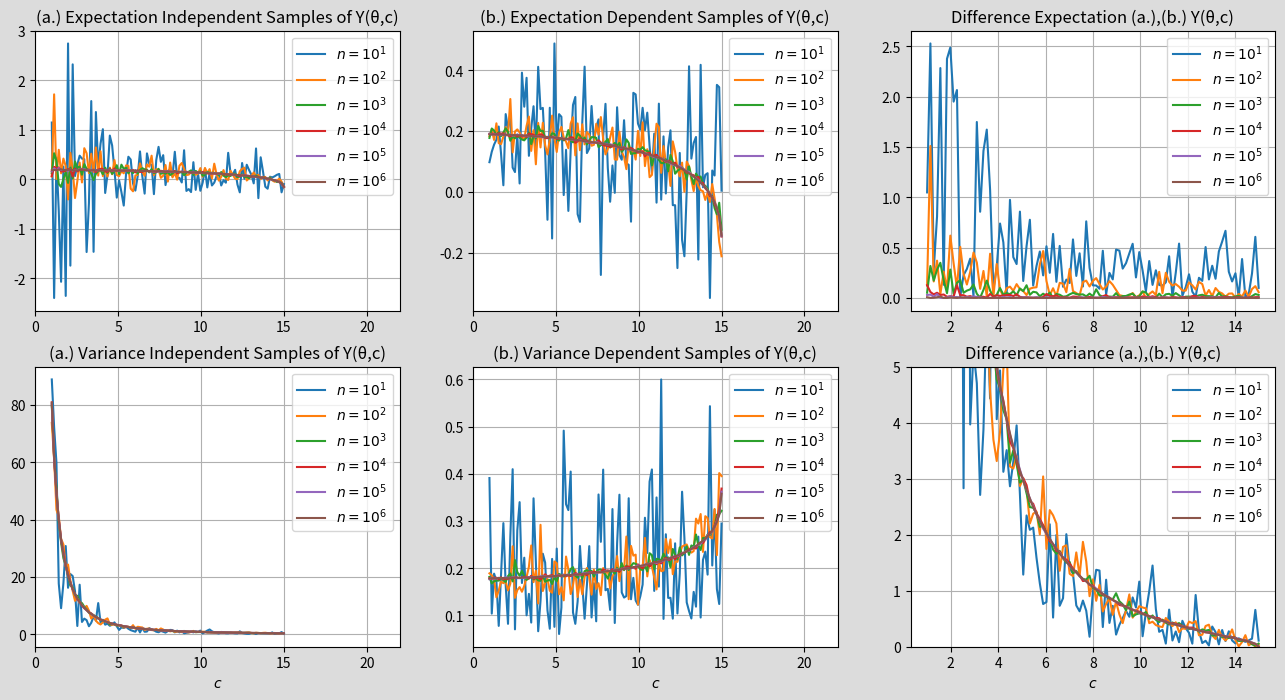

Recreate this plot in Python.
import numpy as np
import matplotlib.pyplot as plt

np.random.seed(3010)

THETA = 15
MIN_C = 1
MAX_C = 15
NR_SAMPLES = np.linspace(1, 6, 6)

num_of_values = 101
c = np.linspace(MIN_C, MAX_C, num_of_values)
Y_expectation = np.zeros(num_of_values)
Y_variance = np.zeros(num_of_values)
Y_expectation_common = np.zeros(num_of_values)
Y_variance_common = np.zeros(num_of_values)

fig, ex = plt.subplots(2, 3, figsize=(16, 8))
fig.patch.set_facecolor("gainsboro")

for samples in NR_SAMPLES:
    for i in range(0, num_of_values):
        U = np.random.uniform(0, 1, int(10 ** samples))
        X_plus = -50 * (THETA + c[i]) * np.log(1 - U)
        X_substract = -50 * (THETA - c[i]) * np.log(1 - U)

        Y = 1 - 1 / (2 * c[i]) * (X_plus / np.sqrt(X_plus + 1)
                                  - X_substract / np.sqrt(X_substract + 1))

        Y_expectation_common[i] = np.mean(Y)
        Y_variance_common[i] = np.var(Y)

        U = np.random.uniform(0, 1, int(10 ** samples))
        X_plus = -50 * (THETA + c[i]) * np.log(1 - U)

        U = np.random.uniform(0, 1, int(10 ** samples))
        X_substract = -50 * (THETA - c[i]) * np.log(1 - U)

        Y = 1 - 1 / (2 * c[i]) * (X_plus / np.sqrt(X_plus + 1)
                                  - X_substract / np.sqrt(X_substract + 1))

        Y_expectation[i] = np.mean(Y)
        Y_variance[i] = np.var(Y)

    ex[0][0].set_title("(a.) Expectation Independent Samples of Y(θ,c)")
    ex[0][0].grid(True)
    ex[0][0].plot(c, Y_expectation, label="$n= 10^{" + str(int(samples)) + "}$")
    ex[0][0].legend(loc='upper right')
    ex[0][0].set_xlim([0, 22])

    # Plot variance figure
    ex[1][0].set_title("(a.) Variance Independent Samples of Y(θ,c)")
    ex[1][0].set_xlabel("$c$")
    ex[1][0].grid(True)
    ex[1][0].plot(c, Y_variance, label="$n= 10^{" + str(int(samples)) + "}$")
    ex[1][0].legend(loc='upper right')
    ex[1][0].set_xlim([0, 22])

    ex[0][1].set_title("(b.) Expectation Dependent Samples of Y(θ,c)")
    ex[0][1].grid(True)
    ex[0][1].plot(c, Y_expectation_common, label="$n= 10^{" + str(int(samples)) + "}$")
    ex[0][1].legend(loc='upper right')
    ex[0][1].set_xlim([0, 22])

    # Plot variance figure
    ex[1][1].set_title("(b.) Variance Dependent Samples of Y(θ,c)")
    ex[1][1].set_xlabel("$c$")
    ex[1][1].grid(True)
    ex[1][1].plot(c, Y_variance_common, label="$n= 10^{" + str(int(samples)) + "}$")
    ex[1][1].legend(loc='upper right')
    ex[1][1].set_xlim([0, 22])

    ex[0][2].set_title("Difference Expectation (a.),(b.) Y(θ,c)")
    ex[0][2].grid(True)
    ex[0][2].plot(c, np.abs(Y_expectation - Y_expectation_common), label="$n= 10^{" + str(int(samples)) + "}$")
    ex[0][2].legend(loc='upper right')
    # ex[0][2].set_xlim([0,22])

    ex[1][2].set_title("Difference variance (a.),(b.) Y(θ,c)")
    ex[1][2].grid(True)
    ex[1][2].plot(c, np.abs(Y_variance - Y_variance_common), label="$n= 10^{" + str(int(samples)) + "}$")
    ex[1][2].legend(loc='upper right')
    # ex[1][2].set_xlim([0,22])
    ex[1][2].set_ylim([0, 5])
    ex[1][2].set_xlabel("$c$")

    fig.savefig("Ex_mining.png")